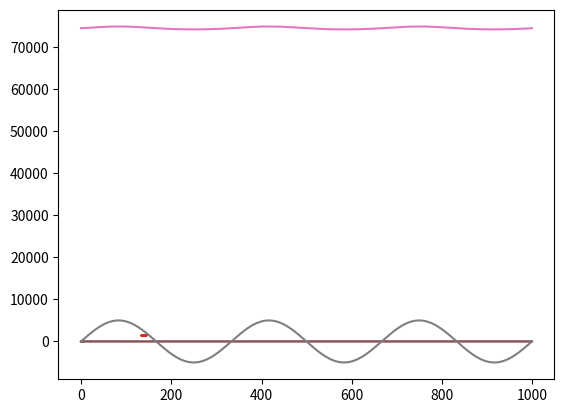
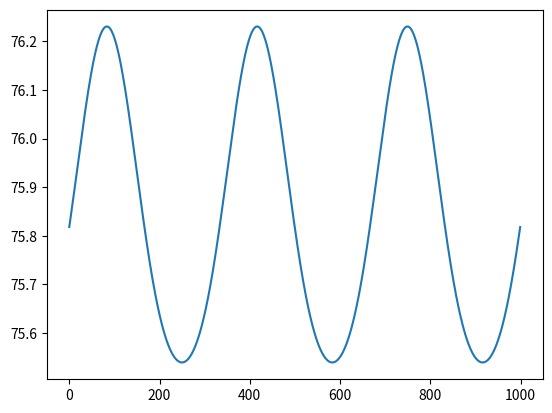
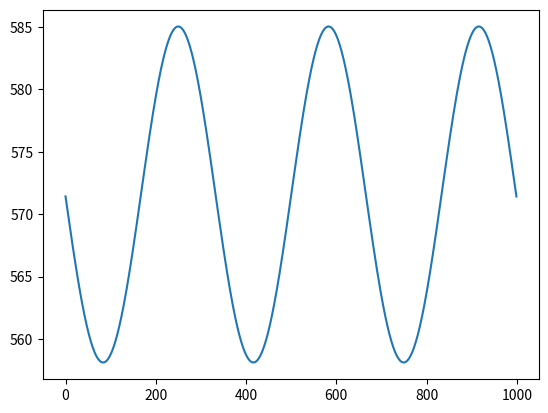
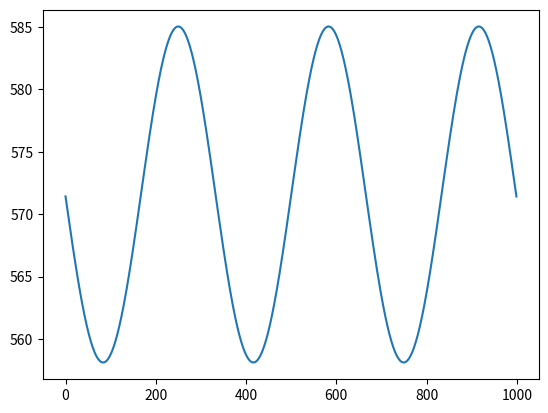
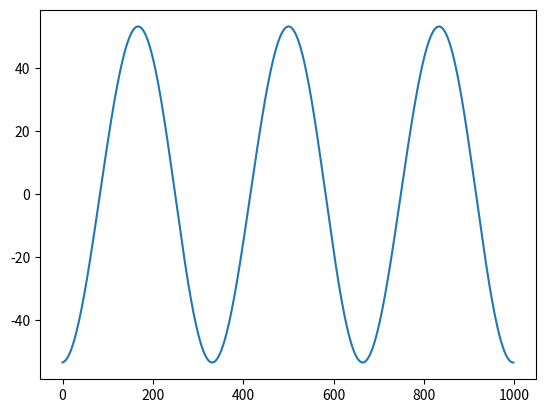
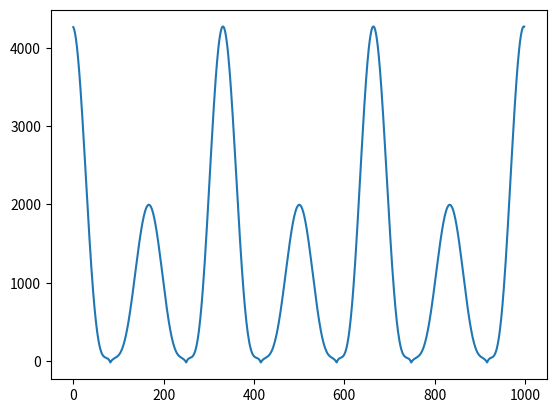

Source code (Python) for these figures, in order:
import numpy as np
import matplotlib.pyplot as mpl

#curve fitting fr stiffning damper curve fitting
x=np.array([4,10,15,20,25,30])
y_extension=np.array([20,30,70,110,160,300])
y_compression=np.array([20,30,70,120,240,500])

p_extension = np.polyfit(x,y_extension,3)
p_compression = np.polyfit(x,y_compression,3)

#dampergeometry and kinematics calculations

GL=np.array([0,0])                          #Ground level coordinate  (base of VP) (x,y coordinate)
PL=np.array([0,1500])                       #Pivot level (centre of rotation) (x,y coordinate)

DMP=np.array([0,630])                       #Damper mounting point (fom the Pivot Level) (x,y coordinate)
DML=PL-DMP                                  #Damper mounting level (from ground reference
DLA=140                                     #Damper lever arm in mm
LOS=76                                      #Lever arm offset
f=0.63                                      #Natural frequency in Hz
Th=5                                       #Maximum amplitude of torsional vibration in degree

l=np.sqrt(DLA**2+LOS**2)                    #Actual lever arm length from centre of rotation
print (l)

OA = 90 - np.rad2deg(np.arctan2(DLA,LOS))   #Offset angle as the lever arm is mounted at the bottom of TT
print(OA)
OA = np.deg2rad(OA)                         #Offset angle below the positive x axis

t=np.linspace(0,(3/(0.63)),1000,True)
OMEGA=2*(np.pi)*f
THETA=OMEGA*t
AD= Th*np.sin(THETA)                        #Angular displacement: degree change through time
AS= Th*OMEGA*np.cos(THETA)                  #Angular Speed: a*omega*cos (theta)
AA= -Th*OMEGA**2*np.sin(THETA)              #Trial's sake angular accelaration

mpl.plot(t,AD)
mpl.plot(t,AS)
mpl.plot(t,AA)
mpl.show()

AD_prime= np.deg2rad(AD) + OA*np.ones((len(AD))) #Adding the offset angle for location of coupling point
print(AD_prime)

CPx=PL[0]+(l*np.cos(AD_prime))                  #coupling point x coordinate
CPy=PL[1]- (l*np.sin(AD_prime))                 #coupling point y coordinate
mpl.plot(CPx,CPy)
mpl.show()

#next few lines only for debugging
AD_deg=np.rad2deg(AD_prime)                     #convert to degrees
mpl.plot(AD_deg)
mpl.show()
print(np.mean(AD_deg))

alpha=np.arctan(((CPy-DML[1]*np.ones(len(CPy)))/(CPx-DML[0]*np.ones(len(CPx))))) #angle of damper axis with horizontal
print(np.rad2deg(AD_prime))
print(np.rad2deg(alpha))

IA=(180- (90*np.ones(len(alpha))-np.rad2deg(alpha)) - (90*np.ones(len(AD_prime))-np.rad2deg(AD_prime)))         #Internal angle in degrees between damper and lever arm
IA=np.deg2rad(IA)

damper_l= np.sqrt( (CPx-DML[0]*np.ones(len(CPx)))**2 + (CPy-DML[1]*np.ones(len(CPy)))**2)
Lin_Vel = -AS * l * ( (-np.sin (AD_prime)/np.cos (alpha)) + (np.cos(AD_prime)*np.sin(alpha)/(np.cos(alpha)*np.cos(alpha))*(((- l**2 + l* np.sqrt(DML[1]**2 + DML[0]**2)) * np.ones(len(CPx)))/(damper_l**2) ) ) )/1000#print(Lin_Vel)

mpl.figure(1)
mpl.plot(Lin_Vel)
mpl.plot(1000*np.rad2deg(alpha)-1000*np.mean(alpha)*np.ones(len(alpha)))
mpl.plot(1000*AD_deg - 1000*np.mean(AD_deg)*np.ones(len(AD_deg)))
mpl.show()

mpl.figure(2)
mpl.plot(np.rad2deg(alpha))
mpl.show()

mpl.figure(3)
mpl.plot(damper_l)
mpl.show()

l_damp= np.sqrt(((l*np.cos(AD_prime))**2+(630 - (l*np.sin(AD_prime)))**2))
mpl.figure(4)
mpl.plot(l_damp)
mpl.show()

t_interval = t[1]-t[0]
d_vel=np.empty(len(damper_l)-1)

for i in range(0, (len(damper_l)-1)):
    d_vel[i]= (damper_l[i+1]-damper_l[i])/t_interval
    #print('damperl',damper_l[i],'damperl+1',damper_l[i+1],'tinterval',t_interval,'damper velocity',d_vel[i])
    #print (d_vel[i])

print("done...")
print(d_vel)
mpl.figure(5)
mpl.plot(d_vel)
mpl.show()

i=0
f=np.empty(len(d_vel))

for x in d_vel:
    if x<0:
        x=np.abs(x)
        f[i]= (0.05045257* x**3)+(-1.49989757 * x**2)+(17.17375005 * x)+(-30.90373659) #cubic curve fit
        #f[i]= np.abs(f[i])
        #if f[i]<0:
        #    print('ping',i)
    else:
        f[i]= (0.02137117* x**3)+(-0.60748134* x**2)+(9.23398964* x)+(-11.76072502) #cubic curve fit
        #f[i]= np.abs(f[i])
        #if f[i]<0:
        #    print('pong',i)
    #if f[i]<0:
        #f[i]=0
    i=i+1

mpl.figure(6)
mpl.plot(f)
mpl.show()
